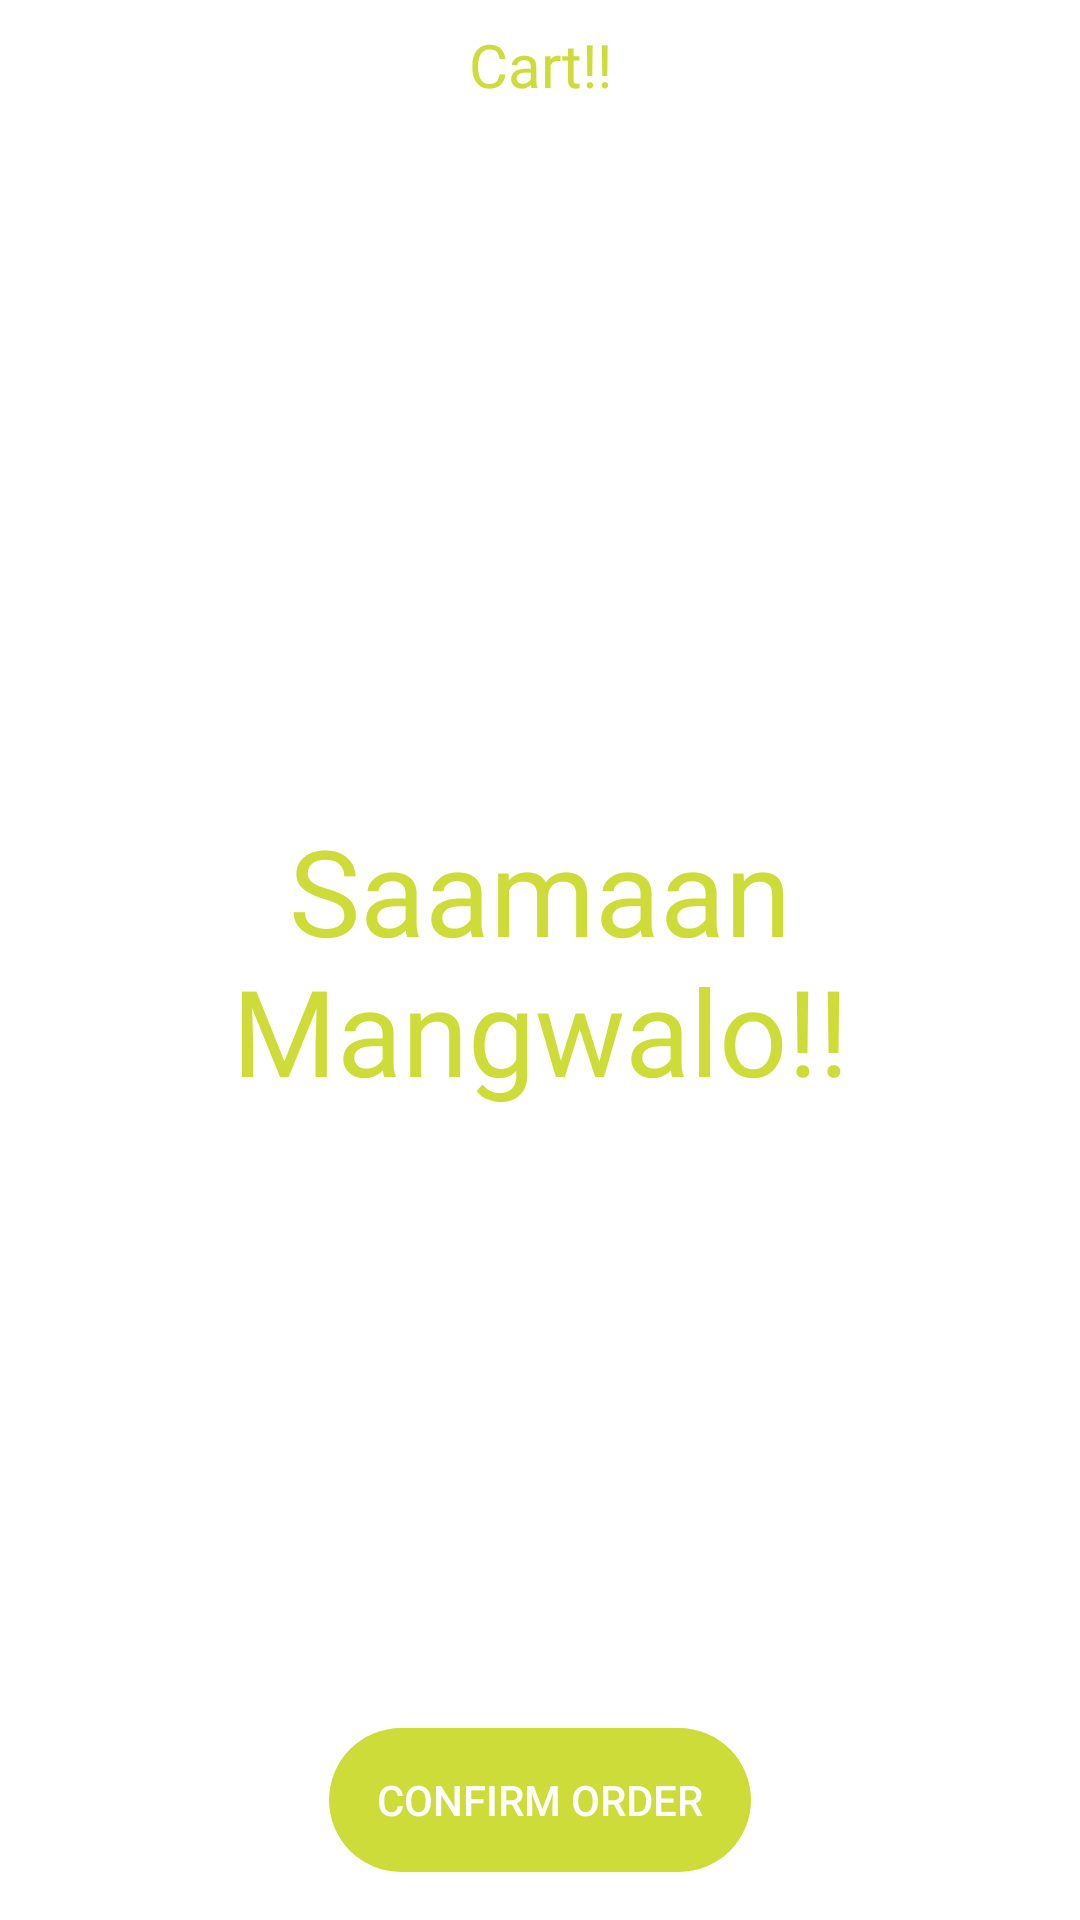

Produce the Android XML layout that renders to this screen, including the resource entries it uses.
<!-- AndroidManifest.xml: application theme AppTheme -->
<!-- res/layout/fragment_cart.xml -->
<?xml version="1.0" encoding="utf-8"?>
<RelativeLayout xmlns:android="http://schemas.android.com/apk/res/android"
    android:layout_width="match_parent"
    android:background="@color/white"
    android:layout_height="match_parent">

    <TextView
        android:layout_width="wrap_content"
        android:layout_height="wrap_content"
        android:fontFamily="@font/psb"
        android:textColor="@color/color2"
        android:text="Saamaan Mangwalo!!"
        android:textSize="40sp"
        android:id="@+id/nilText"
        android:textAlignment="center"
        android:layout_margin="32dp"
        android:layout_centerInParent="true"/>

    <LinearLayout
        android:layout_width="match_parent"
        android:layout_height="wrap_content"
        android:elevation="30dp"
        android:background="@drawable/white_gradient"
        android:orientation="horizontal">
        <TextView
            android:layout_width="match_parent"
            android:gravity="center"
            android:layout_height="wrap_content"
            android:text="Cart!!"
            android:id="@+id/foodx"
            android:fontFamily="@font/psb"
            android:textSize="20sp"
            android:paddingTop="8dp"
            android:paddingBottom="8dp"
            android:textColor="@color/color2"/>

    </LinearLayout>

    <androidx.recyclerview.widget.RecyclerView
        android:layout_width="match_parent"
        android:clipToPadding="false"
        android:layout_alignParentTop="true"
        android:paddingTop="50dp"
        android:paddingBottom="32dp"
        android:layout_marginBottom="-24dp"
        android:layout_above="@id/postorder"
        android:layout_height="wrap_content"
        android:id="@+id/recyclerView1" />

    <ImageView
        android:layout_width="match_parent"
        android:layout_height="48dp"
        android:id="@+id/white"
        android:layout_above="@id/postorder"
        android:layout_marginBottom="-24dp"
        android:background="@drawable/white_gradient1"/>

    <Button
        android:layout_width="wrap_content"
        android:layout_height="wrap_content"
        android:text="Confirm Order"
        android:textColor="@color/white"
        android:paddingLeft="16dp"
        android:paddingRight="16dp"
        style="?android:attr/borderlessButtonStyle"
        android:background="@drawable/curvedback2"
        android:layout_centerHorizontal="true"
        android:layout_alignParentBottom="true"
        android:layout_margin="16dp"
        android:id="@+id/postorder"/>
    <TextView
        android:layout_width="wrap_content"
        android:layout_height="wrap_content"
        android:layout_alignParentBottom="true"
        android:layout_marginRight="16dp"
        android:id="@+id/play"
        android:layout_alignParentRight="true"
        />

</RelativeLayout>
<!-- resources referenced by this layout -->
<resources>
  <color name="color2">#cddc39</color>
  <color name="white">#ffffff</color>
  <!-- drawable curvedback2 (drawable) -->
  <?xml version="1.0" encoding="utf-8"?>
  <shape android:shape="rectangle" xmlns:android="http://schemas.android.com/apk/res/android">
      <corners android:radius="32dp"/>
      <solid android:color="@color/color2"/>
  </shape>
  <!-- drawable white_gradient (drawable) -->
  <?xml version="1.0" encoding="utf-8"?>
  <shape xmlns:android="http://schemas.android.com/apk/res/android"
      android:shape="rectangle">
      <gradient
          android:angle="90"
          android:endColor="#d0ffffff"
          android:centerColor="#d0ffffff"
          android:startColor="#00ffffff" />
  </shape>
  <!-- drawable white_gradient1 (drawable) -->
  <?xml version="1.0" encoding="utf-8"?>
  <shape xmlns:android="http://schemas.android.com/apk/res/android"
      android:shape="rectangle">
      <gradient
          android:angle="90"
          android:endColor="#00ffffff"
          android:centerColor="#d0ffffff"
          android:startColor="#ffffff" />
  </shape>
  <style name="AppTheme" parent="Theme.AppCompat.Light.NoActionBar">
          <item name="windowActionBar">false</item>
          <item name="windowNoTitle">true</item>
          <item name="colorPrimary">@color/white</item>
          <item name="colorPrimaryDark">@color/white</item>
          <item name="colorAccent">@color/color2</item>
          <item name="android:windowLightStatusBar">true</item>
      </style>
</resources>
